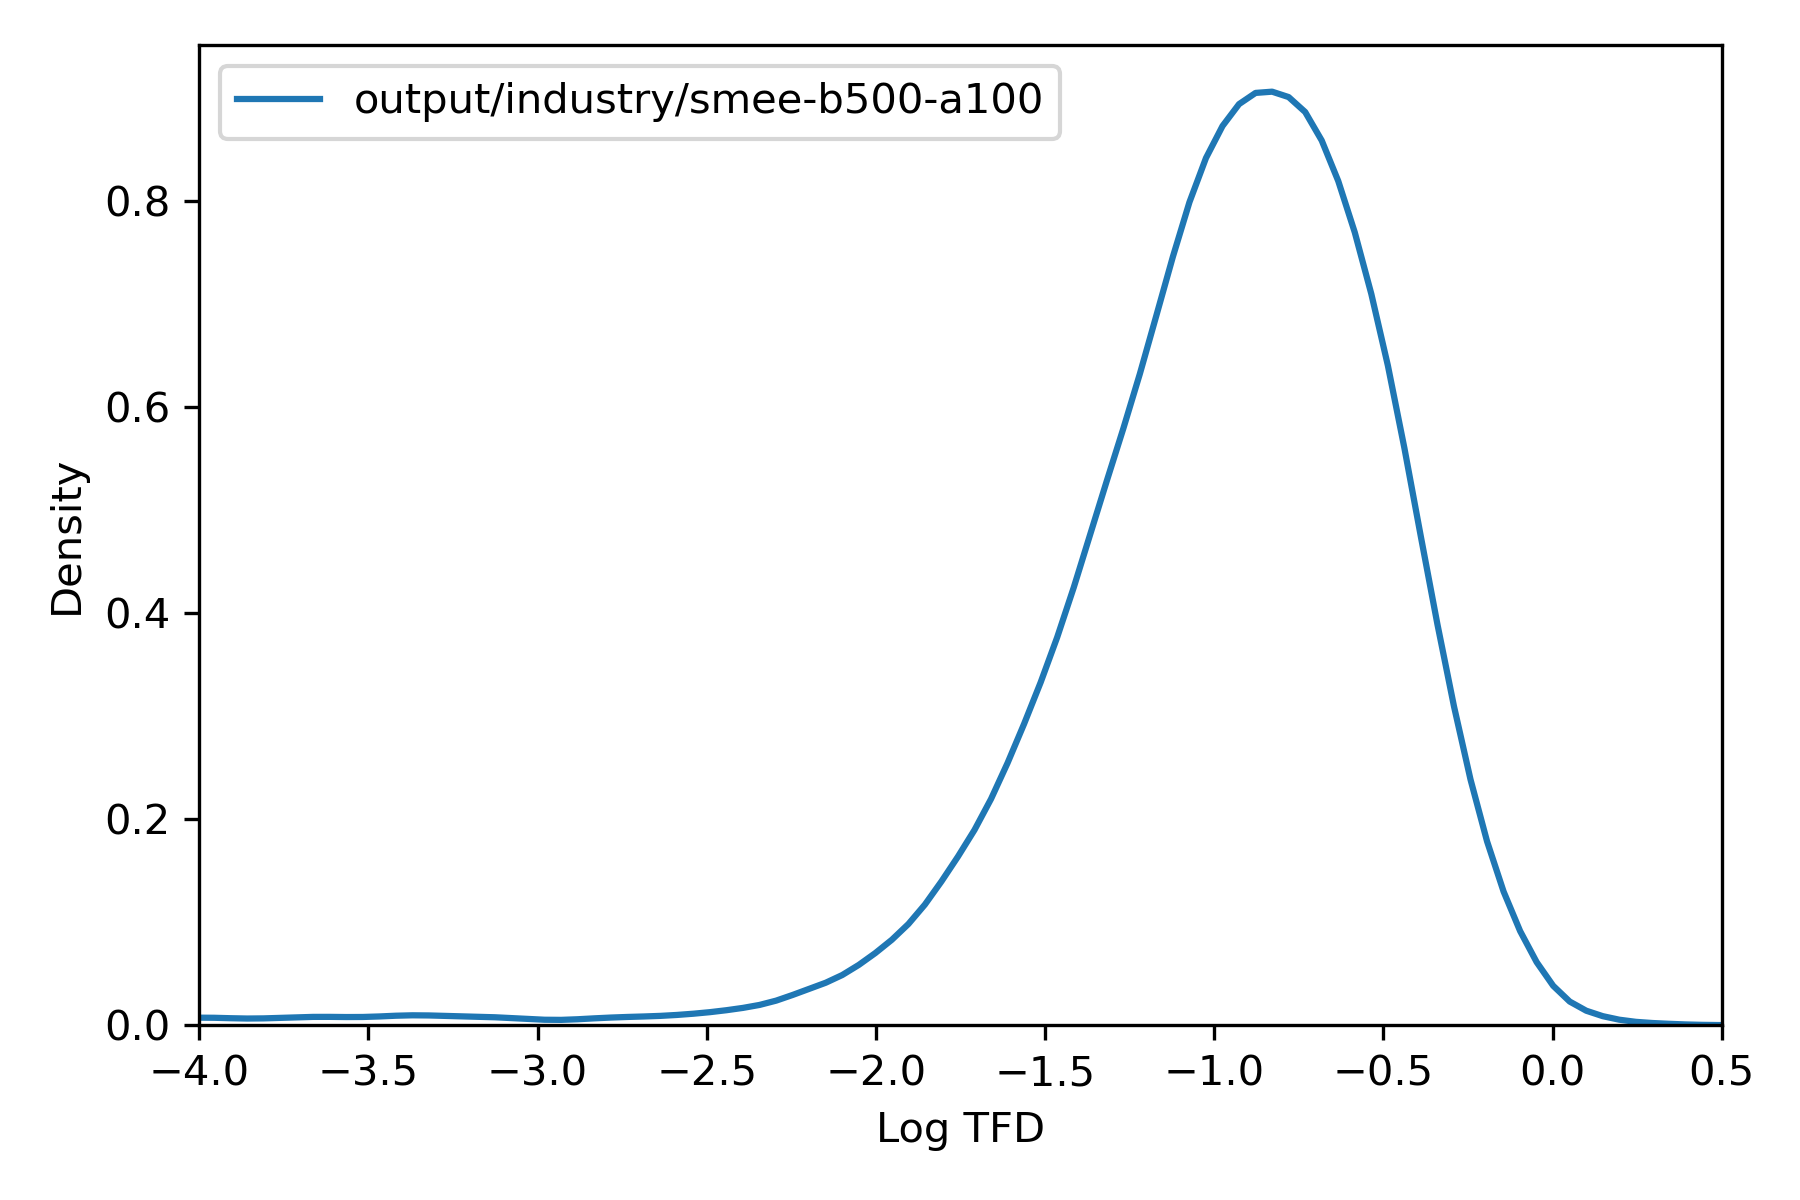

The file beside this chart, header and first rows:
, tfd
36975451, 0.6006
36975452, 0.1887
36975453, 0.1668
36975454, 0.2402
36975455, 0.3127
36975456, 0.3145
36991787, 0.008199
36991788, 0.01277
36991789, 0.005605
36991790, 0.0004247
36991791, 0.02773
36991792, 0.01785
36991793, 0.01586
36991794, 0.0115
36991795, 0.003742
36991796, 0.005957
36987706, 0.0408
36987707, 0.0115
36987708, 0.01093
36984387, 0.05221
36984388, 0.05255
36984389, 0.443
36973916, 0.1015
36973917, 0.02057
36973918, 0.03189
36973919, 0.05105
37014846, 0.1523
37014847, 0.1958
37014848, 0.04858
37014849, 0.07231
37014850, 0.04002
37014851, 0.04845
37014852, 0.06906
37014853, 0.1505
36991461, 0.1356
36991462, 0.4144
36991463, 0.09196
36991464, 9.859702707008892e-05
36991465, 0.1411
36991466, 0.4135
36991467, 0.1667
36991468, 0.3338
36991469, 0.06772
36991470, 0.113
36969580, 0.08259
36969581, 0.08593
37016997, 0.01042
37015999, 0.09294
37016000, 0.08944
36972482, 0.03461
36972483, 0.04004
36972484, 0.02648
36972485, 0.0003015
36972486, 0.03675
36972487, 9.516673090417673e-05
36972488, 0.0001534
36972489, 0.0004427
36973802, 0.01267
36973803, 0.01193
37016100, 0.1881
... 75,874 more rows
